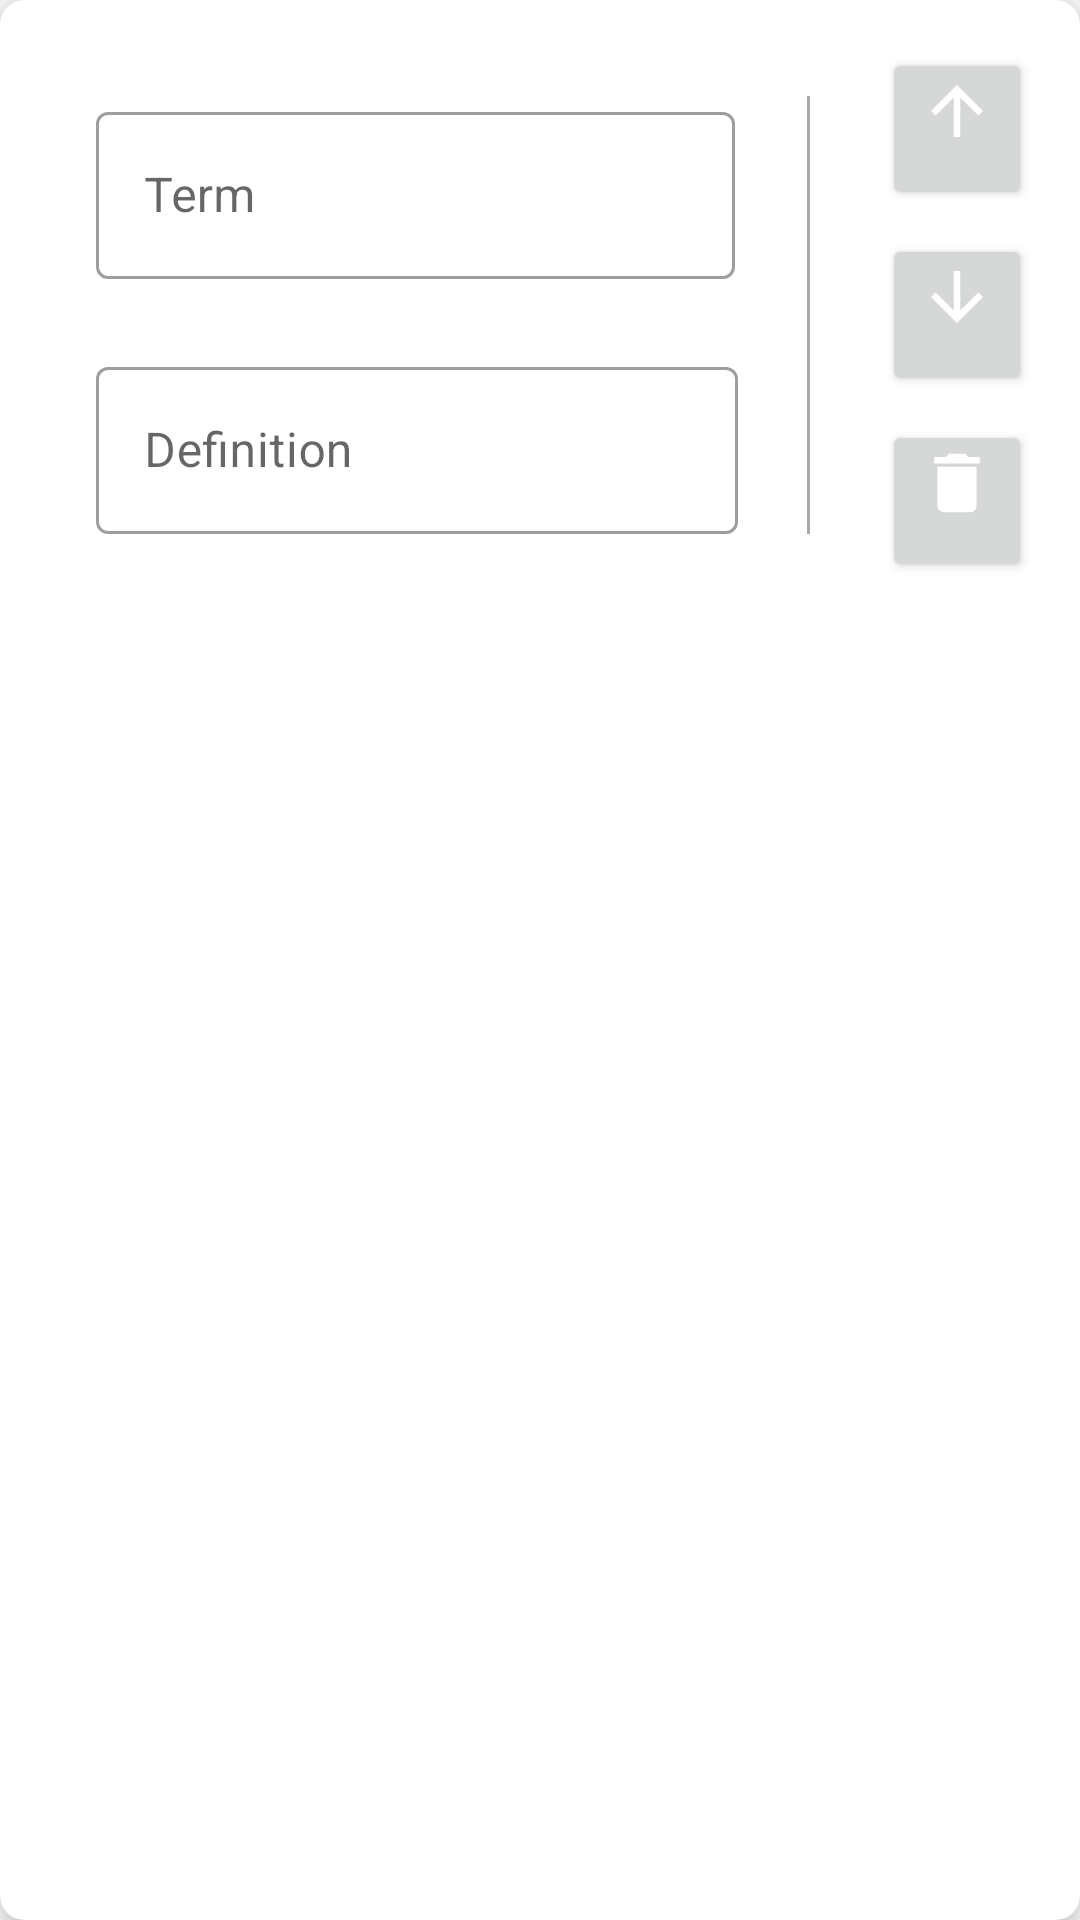

This screen was rendered from an Android layout file. Write that file and the resources it references.
<!-- AndroidManifest.xml: application theme Theme.Flashcards -->
<!-- res/layout/add_flashcards_item.xml -->
<?xml version="1.0" encoding="utf-8"?>
<com.google.android.material.card.MaterialCardView
    xmlns:android="http://schemas.android.com/apk/res/android"
    xmlns:app="http://schemas.android.com/apk/res-auto"
    android:layout_width="match_parent"
    android:layout_height="wrap_content"
    android:layout_margin="8dp"
    app:cardElevation="8dp"
    app:cardCornerRadius="8dp">

    <androidx.constraintlayout.widget.ConstraintLayout
        android:layout_width="match_parent"
        android:layout_height="wrap_content"
        android:padding="8dp"
        android:descendantFocusability="blocksDescendants">

        <com.google.android.material.textfield.TextInputLayout
            android:id="@+id/flashcard_input_term"
            android:layout_width="0dp"
            android:layout_height="wrap_content"
            android:layout_margin="24dp"
            android:hint="@string/term_text_hint"
            style="@style/Widget.MaterialComponents.TextInputLayout.OutlinedBox"
            app:layout_constraintStart_toStartOf="parent"
            app:layout_constraintEnd_toStartOf="@id/devider"
            app:layout_constraintTop_toTopOf="parent"
            app:endIconMode="clear_text">

            <com.google.android.material.textfield.TextInputEditText
                android:id="@+id/flashcard_input_term_edit_text"
                android:layout_width="match_parent"
                android:layout_height="wrap_content"
                />

        </com.google.android.material.textfield.TextInputLayout>

        <com.google.android.material.textfield.TextInputLayout
            android:id="@+id/flashcard_input_definition"
            style="@style/Widget.MaterialComponents.TextInputLayout.OutlinedBox"
            android:layout_width="0dp"
            android:layout_height="wrap_content"
            android:layout_margin="24dp"
            android:hint="@string/definition_text_hint"
            app:endIconMode="clear_text"
            app:layout_constraintBottom_toBottomOf="parent"
            app:layout_constraintEnd_toEndOf="@id/devider"
            app:layout_constraintStart_toStartOf="parent"
            app:layout_constraintTop_toBottomOf="@id/flashcard_input_term">

            <com.google.android.material.textfield.TextInputEditText
                android:id="@+id/flashcard_input_definition_edit_text"
                android:layout_width="match_parent"
                android:layout_height="wrap_content" />

        </com.google.android.material.textfield.TextInputLayout>

        <View
            android:id="@+id/devider"
            android:layout_width="1dp"
            android:layout_height="0dp"
            android:layout_margin="24dp"
            android:layout_marginEnd="16dp"
            android:background="@android:color/darker_gray"
            app:layout_constraintBottom_toBottomOf="parent"
            app:layout_constraintEnd_toStartOf="@id/delete_button"
            app:layout_constraintTop_toTopOf="parent" />

        <Button
            android:id="@+id/one_up_button"
            android:layout_width="50dp"
            android:layout_height="54dp"
            android:layout_margin="8dp"
            android:paddingTop="8dp"
            android:drawableTop="@drawable/ic_arrow_up"
            android:drawableTint="@color/white"
            app:layout_constraintEnd_toEndOf="parent"
            app:layout_constraintTop_toTopOf="parent"/>

        <Button
            android:id="@+id/one_down_button"
            android:layout_width="50dp"
            android:layout_height="54dp"
            android:layout_margin="8dp"
            android:paddingTop="8dp"
            android:drawableTop="@drawable/ic_arrow_down"
            android:drawableTint="@color/white"
            app:layout_constraintEnd_toEndOf="parent"
            app:layout_constraintTop_toBottomOf="@id/one_up_button"/>

        <Button
            android:id="@+id/delete_button"
            android:layout_width="50dp"
            android:layout_height="54dp"
            android:layout_margin="8dp"
            android:paddingTop="8dp"
            android:drawableTop="@drawable/ic_delete"
            android:drawableTint="@color/white"
            app:layout_constraintEnd_toEndOf="parent"
            app:layout_constraintTop_toBottomOf="@id/one_down_button"/>

    </androidx.constraintlayout.widget.ConstraintLayout>

</com.google.android.material.card.MaterialCardView>
<!-- resources referenced by this layout -->
<resources>
  <color name="white">#FFFFFFFF</color>
  <!-- drawable ic_arrow_down (drawable) -->
  <vector android:height="26dp" android:tint="?attr/colorControlNormal"
      android:viewportHeight="24" android:viewportWidth="24"
      android:width="26dp" xmlns:android="http://schemas.android.com/apk/res/android">
      <path android:fillColor="@android:color/white" android:pathData="M20,12l-1.41,-1.41L13,16.17V4h-2v12.17l-5.58,-5.59L4,12l8,8 8,-8z"/>
  </vector>
  <!-- drawable ic_arrow_up (drawable) -->
  <vector android:height="26dp" android:tint="?attr/colorControlNormal"
      android:viewportHeight="24" android:viewportWidth="24"
      android:width="26dp" xmlns:android="http://schemas.android.com/apk/res/android">
      <path android:fillColor="@android:color/white" android:pathData="M4,12l1.41,1.41L11,7.83V20h2V7.83l5.58,5.59L20,12l-8,-8 -8,8z"/>
  </vector>
  <!-- drawable ic_delete (drawable) -->
  <vector android:height="26dp"
      android:tint="?attr/colorControlNormal"
      android:viewportHeight="24"
      android:viewportWidth="24"
      android:width="26dp"
      xmlns:android="http://schemas.android.com/apk/res/android">
      <path android:fillColor="@android:color/white" android:pathData="M6,19c0,1.1 0.9,2 2,2h8c1.1,0 2,-0.9 2,-2V7H6v12zM19,4h-3.5l-1,-1h-5l-1,1H5v2h14V4z"/>
  </vector>
  <string name="definition_text_hint">Definition</string>
  <string name="term_text_hint">Term</string>
  <style name="Theme.Flashcards" parent="Theme.MaterialComponents.DayNight.DarkActionBar">
          
          <item name="colorPrimary">@color/primary_color</item>
          <item name="colorPrimaryVariant">@color/purple_700</item>
          <item name="colorOnPrimary">@color/white</item>
          
          <item name="colorSecondary">@color/teal_200</item>
          <item name="colorSecondaryVariant">@color/teal_700</item>
          <item name="colorOnSecondary">@color/black</item>
  
          <item name="errorTextColor">@color/error_color</item>
          
          <item name="android:statusBarColor" tools:targetApi="l">?attr/colorPrimaryVariant</item>
          
      </style>
  <color name="primary_color">#1e7869</color>
  <color name="purple_700">#FF3700B3</color>
  <color name="teal_200">#FF03DAC5</color>
  <color name="teal_700">#FF018786</color>
  <color name="black">#FF000000</color>
  <color name="error_color">#B00020</color>
</resources>
